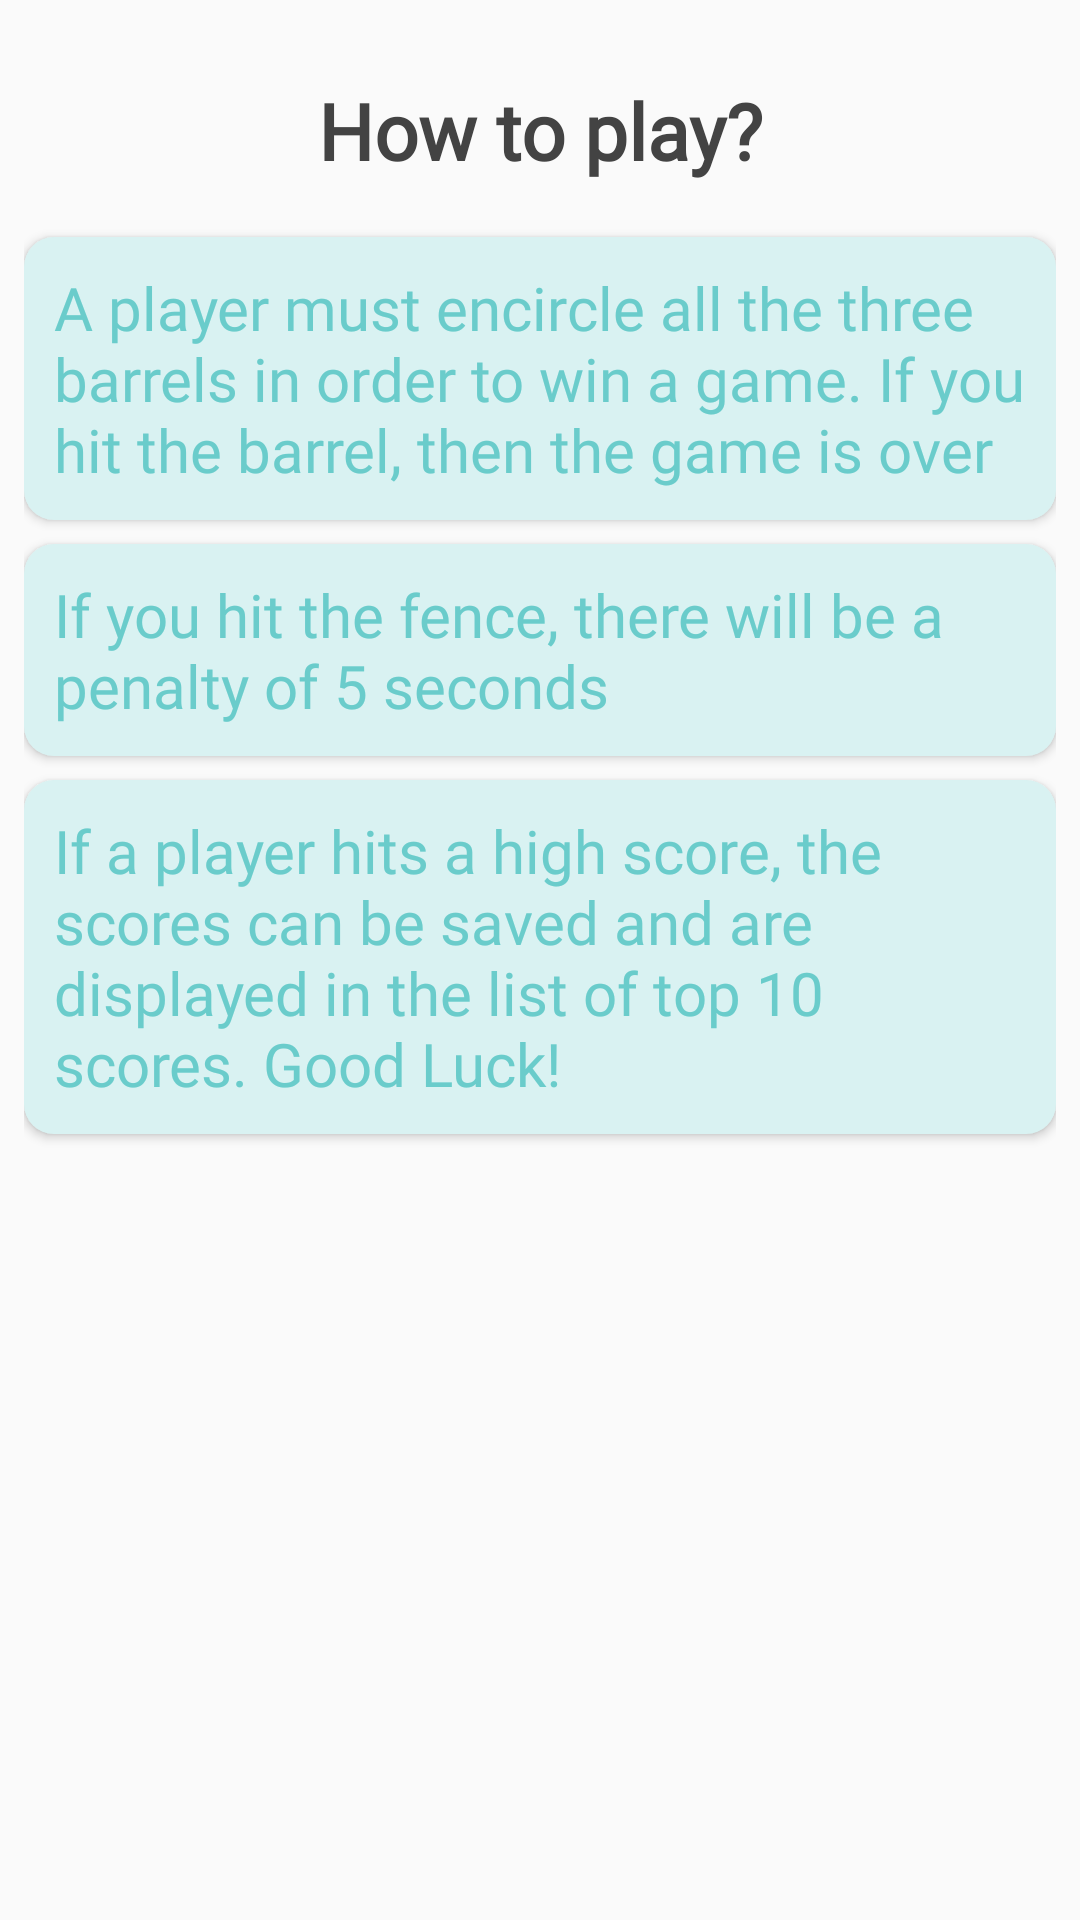

Here is an Android app screen rendered from its layout file. Give the layout XML and the strings, colors and styles it references.
<!-- AndroidManifest.xml: application theme AppTheme -->
<!-- res/layout/content_instructions.xml -->
<?xml version="1.0" encoding="utf-8"?>

<android.support.constraint.ConstraintLayout xmlns:android="http://schemas.android.com/apk/res/android"
    xmlns:app="http://schemas.android.com/apk/res-auto"
    xmlns:tools="http://schemas.android.com/tools"
    android:layout_width="match_parent"
    android:layout_height="match_parent"
    android:padding="8dp"
    app:layout_behavior="@string/appbar_scrolling_view_behavior"
    tools:context="com.cwl.barrelrace.barrelracegame.view.Instructions"
    tools:showIn="@layout/activity_instructions">

    <TextView
        android:id="@+id/info_title"
        android:layout_width="match_parent"
        android:layout_height="wrap_content"
        android:layout_marginEnd="8dp"
        android:layout_marginStart="8dp"
        android:layout_marginTop="8dp"
        android:fontFamily="@font/dancingscript"
        android:gravity="center"
        android:padding="10dp"
        android:text="@string/how_to_play"
        android:textColor="@color/textFontColor"
        android:textSize="26sp"
        android:textStyle="bold"
        app:layout_constraintEnd_toEndOf="parent"
        app:layout_constraintStart_toStartOf="parent"
        app:layout_constraintTop_toTopOf="parent" />

    <TextView
        android:id="@+id/txt_instruction1"
        android:layout_width="wrap_content"
        android:layout_height="wrap_content"
        android:layout_marginEnd="8dp"
        android:layout_marginStart="8dp"
        android:layout_marginTop="8dp"
        android:background="@drawable/chip_drawable"
        android:elevation="2dp"
        android:fontFamily="@font/dancingscript"
        android:padding="10dp"
        android:text="@string/instruction1"
        android:textColor="@color/textColor"
        android:textSize="20sp"
        app:layout_constraintEnd_toEndOf="parent"
        app:layout_constraintStart_toStartOf="parent"
        app:layout_constraintTop_toBottomOf="@+id/info_title" />

    <TextView
        android:id="@+id/txt_instruction2"
        android:layout_width="wrap_content"
        android:layout_height="wrap_content"
        android:layout_marginEnd="8dp"
        android:layout_marginStart="8dp"
        android:layout_marginTop="8dp"
        android:background="@drawable/chip_drawable"
        android:elevation="2dp"
        android:fontFamily="@font/dancingscript"
        android:padding="10dp"
        android:text="@string/instruction2"
        android:textColor="@color/textColor"
        android:textSize="20sp"
        app:layout_constraintEnd_toEndOf="parent"
        app:layout_constraintStart_toStartOf="parent"
        app:layout_constraintTop_toBottomOf="@+id/txt_instruction1" />

    <TextView
        android:id="@+id/txt_instruction3"
        android:layout_width="wrap_content"
        android:layout_height="wrap_content"
        android:layout_marginEnd="8dp"
        android:layout_marginStart="8dp"
        android:layout_marginTop="8dp"
        android:background="@drawable/chip_drawable"
        android:elevation="2dp"
        android:fontFamily="@font/dancingscript"
        android:padding="10dp"
        android:text="@string/instruction3"
        android:textColor="@color/textColor"
        android:textSize="20sp"
        app:layout_constraintEnd_toEndOf="parent"
        app:layout_constraintStart_toStartOf="parent"
        app:layout_constraintTop_toBottomOf="@+id/txt_instruction2" />
</android.support.constraint.ConstraintLayout>
<!-- res/layout/activity_instructions.xml (included above) -->
<?xml version="1.0" encoding="utf-8"?>

<android.support.design.widget.CoordinatorLayout xmlns:android="http://schemas.android.com/apk/res/android"
    xmlns:app="http://schemas.android.com/apk/res-auto"
    xmlns:tools="http://schemas.android.com/tools"
    android:layout_width="match_parent"
    android:layout_height="match_parent"
    tools:context="com.cwl.barrelrace.barrelracegame.view.Instructions">

    <android.support.design.widget.AppBarLayout
        android:layout_width="match_parent"
        android:layout_height="wrap_content"
        android:theme="@style/AppTheme.AppBarOverlay">

        <android.support.v7.widget.Toolbar
            android:id="@+id/toolbar"
            android:layout_width="match_parent"
            android:layout_height="?attr/actionBarSize"
            android:background="@color/gameToolbarBackground"
            app:popupTheme="@style/AppTheme.PopupOverlay" />

    </android.support.design.widget.AppBarLayout>

    <include layout="@layout/content_instructions" />


</android.support.design.widget.CoordinatorLayout>
<!-- resources referenced by this layout -->
<resources>
  <color name="gameToolbarBackground">#D9F2F2</color>
  <color name="textColor">#6ACCCB</color>
  <color name="textFontColor">#434343</color>
  <!-- drawable chip_drawable (drawable) -->
  <?xml version="1.0" encoding="utf-8"?>
  
  <shape xmlns:android="http://schemas.android.com/apk/res/android">
      <solid android:color="@color/btnBackgroundColor"/>
      <padding
          android:bottom="12dp"
          android:left="12dp"
          android:right="12dp"
          android:top="12dp" />
  
      <corners android:radius="10dp" />
  </shape>
  <string name="how_to_play">How to play?</string>
  <string name="instruction1">A player must encircle all the three barrels in order to win a game. If you hit the barrel, then the game is over</string>
  <string name="instruction2">If you hit the fence, there will be a penalty of 5 seconds</string>
  <string name="instruction3">If a player hits a high score, the scores can be saved and are displayed in the list of top 10 scores. Good Luck!</string>
  <style name="AppTheme.AppBarOverlay" parent="ThemeOverlay.AppCompat.Dark.ActionBar" />
  <style name="AppTheme.PopupOverlay" parent="ThemeOverlay.AppCompat.Light" />
  <style name="AppTheme" parent="Theme.AppCompat.Light.DarkActionBar">
          
          <item name="colorPrimary">@color/colorPrimary</item>
          <item name="colorPrimaryDark">@color/colorPrimaryDark</item>
          <item name="colorAccent">@color/colorAccent</item>
          <item name="actionMenuTextColor">@color/actionItemColor</item>
      </style>
  <color name="btnBackgroundColor">#D9F2F2</color>
  <color name="colorPrimary">#000000</color>
  <color name="colorPrimaryDark">#303F9F</color>
  <color name="colorAccent">#6ACCCB</color>
  <color name="actionItemColor">#6ACCCB</color>
</resources>
